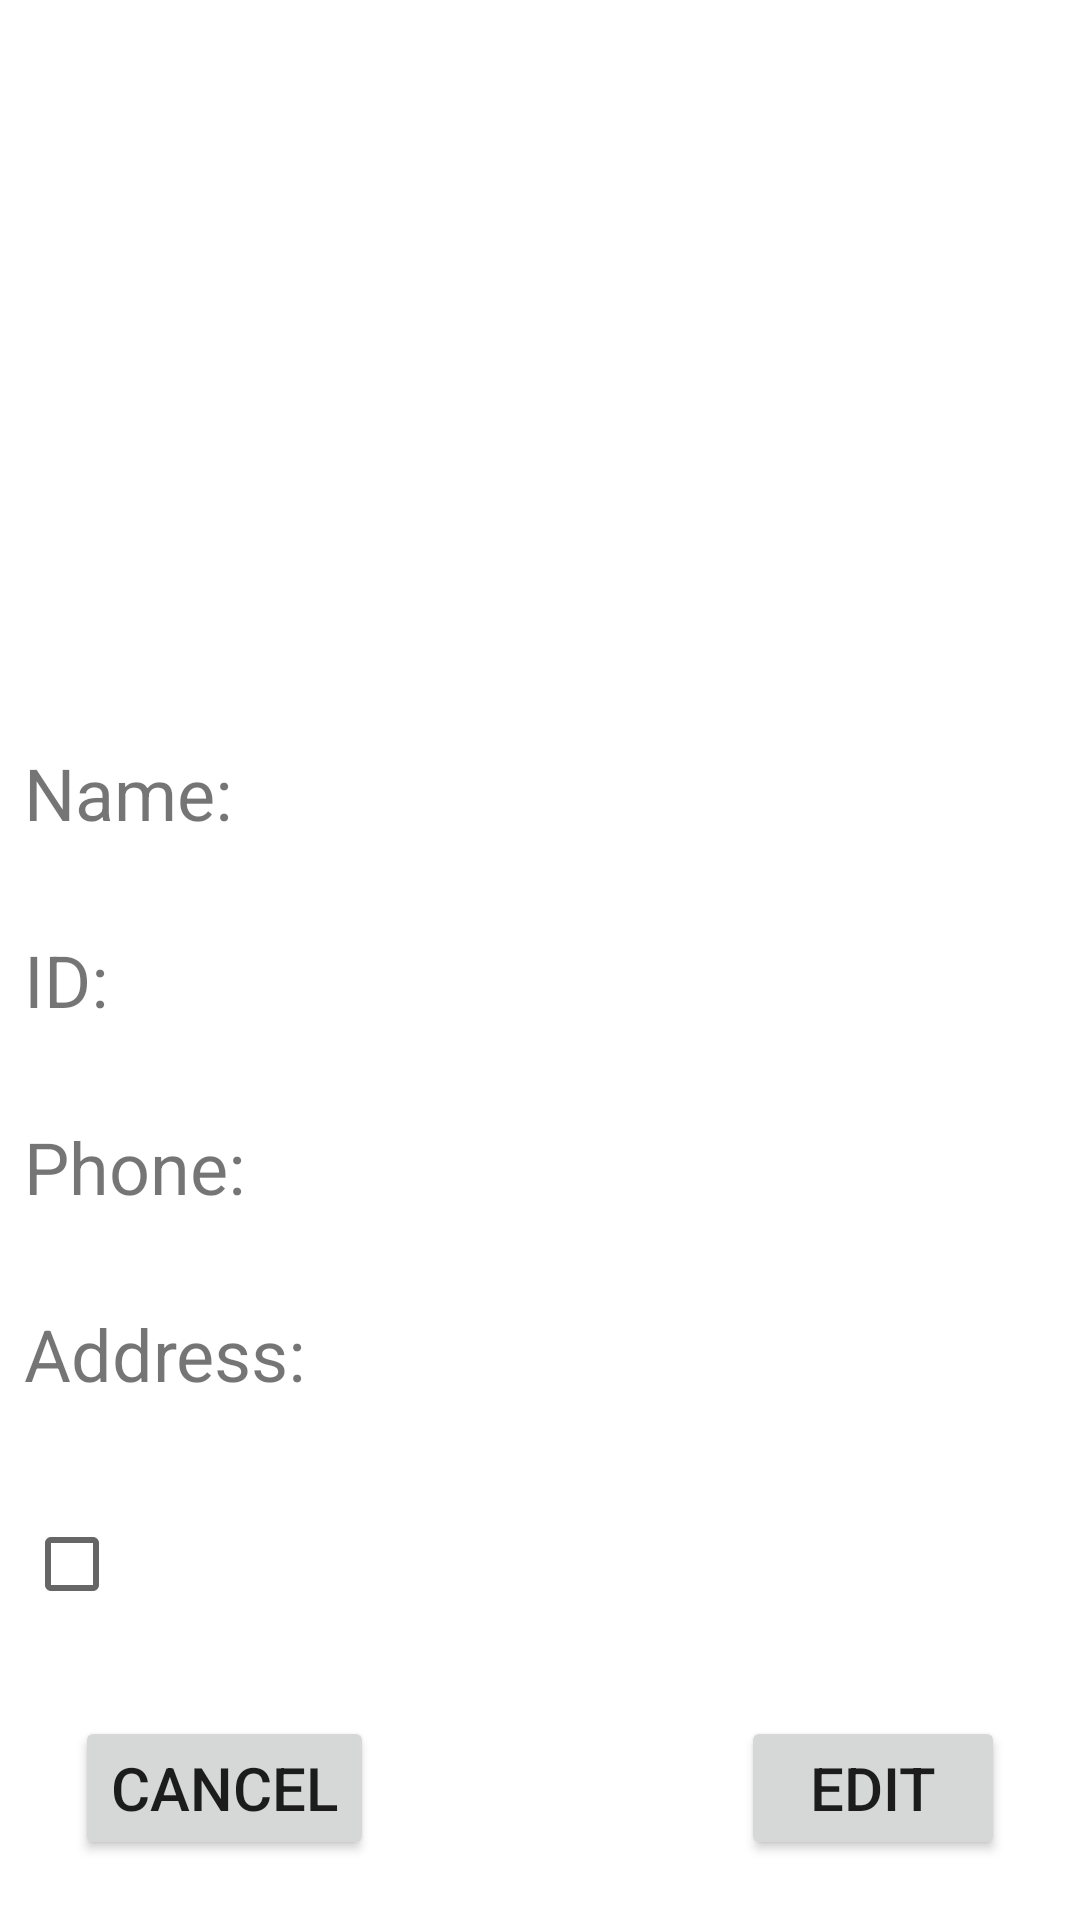

The Android layout XML behind this screen, and the referenced resources:
<!-- AndroidManifest.xml: application theme Theme.AssignmentTwoStudentApp -->
<!-- res/layout/activity_student_details.xml -->
<?xml version="1.0" encoding="utf-8"?>
<androidx.constraintlayout.widget.ConstraintLayout xmlns:android="http://schemas.android.com/apk/res/android"
    xmlns:app="http://schemas.android.com/apk/res-auto"
    xmlns:tools="http://schemas.android.com/tools"
    android:layout_width="match_parent"
    android:layout_height="match_parent"
    tools:context=".StudentDetailsActivity">

    <TextView
        android:id="@+id/textView3"
        android:layout_width="wrap_content"
        android:layout_height="wrap_content"
        android:layout_marginStart="8dp"
        android:layout_marginTop="30dp"
        android:text="Name:"
        android:textSize="24sp"
        app:layout_constraintStart_toStartOf="parent"
        app:layout_constraintTop_toBottomOf="@+id/studentdetails_avatar_img" />

    <ImageView
        android:id="@+id/studentdetails_avatar_img"
        android:layout_width="212dp"
        android:layout_height="210dp"
        android:layout_marginTop="8dp"
        app:layout_constraintEnd_toEndOf="parent"
        app:layout_constraintStart_toStartOf="parent"
        app:layout_constraintTop_toTopOf="parent"
        app:srcCompat="@drawable/superhero" />

    <TextView
        android:id="@+id/studentdetails_name_tv"
        android:layout_width="0dp"
        android:layout_height="wrap_content"
        android:layout_marginStart="10dp"
        android:layout_marginEnd="8dp"
        android:ems="10"
        android:inputType="textPersonName"
        app:layout_constraintBaseline_toBaselineOf="@+id/textView3"
        app:layout_constraintEnd_toEndOf="parent"
        app:layout_constraintHorizontal_bias="1.0"
        app:layout_constraintStart_toEndOf="@+id/textView3" />

    <TextView
        android:id="@+id/textView4"
        android:layout_width="wrap_content"
        android:layout_height="wrap_content"
        android:layout_marginStart="8dp"
        android:layout_marginTop="30dp"
        android:text="ID:"
        android:textSize="24sp"
        app:layout_constraintStart_toStartOf="parent"
        app:layout_constraintTop_toBottomOf="@+id/textView3" />

    <TextView
        android:id="@+id/studentdetails_id_tv"
        android:layout_width="0dp"
        android:layout_height="wrap_content"
        android:layout_marginStart="10dp"
        android:layout_marginEnd="8dp"
        android:ems="10"
        android:inputType="textPersonName"
        app:layout_constraintBaseline_toBaselineOf="@+id/textView4"
        app:layout_constraintEnd_toEndOf="parent"
        app:layout_constraintStart_toEndOf="@+id/textView4" />

    <Button
        android:id="@+id/studentdetails_edit_btn"
        android:layout_width="wrap_content"
        android:layout_height="wrap_content"
        android:layout_marginEnd="25dp"
        android:layout_marginBottom="20dp"
        android:text="EDIT"
        android:textSize="20sp"
        app:layout_constraintBottom_toBottomOf="parent"
        app:layout_constraintEnd_toEndOf="parent" />

    <TextView
        android:id="@+id/textView2"
        android:layout_width="wrap_content"
        android:layout_height="wrap_content"
        android:layout_marginStart="8dp"
        android:layout_marginTop="30dp"
        android:text="Phone:"
        android:textSize="24sp"
        app:layout_constraintStart_toStartOf="parent"
        app:layout_constraintTop_toBottomOf="@+id/textView4" />

    <TextView
        android:id="@+id/textView5"
        android:layout_width="wrap_content"
        android:layout_height="wrap_content"
        android:layout_marginStart="8dp"
        android:layout_marginTop="30dp"
        android:text="Address:"
        android:textSize="24sp"
        app:layout_constraintStart_toStartOf="parent"
        app:layout_constraintTop_toBottomOf="@+id/textView2" />

    <TextView
        android:id="@+id/studentdetails_phone_tv"
        android:layout_width="0dp"
        android:layout_height="wrap_content"
        android:layout_marginStart="10dp"
        android:layout_marginEnd="8dp"
        android:ems="10"
        android:inputType="textPersonName"
        app:layout_constraintBaseline_toBaselineOf="@+id/textView2"
        app:layout_constraintEnd_toEndOf="parent"
        app:layout_constraintStart_toEndOf="@+id/textView2" />

    <TextView
        android:id="@+id/studentdetails_address_tv"
        android:layout_width="0dp"
        android:layout_height="wrap_content"
        android:layout_marginStart="10dp"
        android:layout_marginEnd="8dp"
        android:ems="10"
        android:inputType="textPersonName"
        app:layout_constraintBaseline_toBaselineOf="@+id/textView5"
        app:layout_constraintEnd_toEndOf="parent"
        app:layout_constraintStart_toEndOf="@+id/textView5" />

    <CheckBox
        android:id="@+id/studentdetails_cb"
        android:layout_width="wrap_content"
        android:layout_height="wrap_content"
        android:clickable="false"
        android:layout_marginStart="8dp"
        android:layout_marginTop="30dp"
        app:layout_constraintStart_toStartOf="parent"
        app:layout_constraintTop_toBottomOf="@+id/textView5" />

    <Button
        android:id="@+id/studentdetails_cancel_btn"
        android:layout_width="wrap_content"
        android:layout_height="wrap_content"
        android:layout_marginStart="25dp"
        android:text="CANCEL"
        android:textSize="20sp"
        app:layout_constraintBaseline_toBaselineOf="@+id/studentdetails_edit_btn"
        app:layout_constraintStart_toStartOf="parent" />

</androidx.constraintlayout.widget.ConstraintLayout>
<!-- resources referenced by this layout -->
<resources>
  <style name="Theme.AssignmentTwoStudentApp" parent="Theme.MaterialComponents.DayNight.DarkActionBar">
          
          <item name="colorPrimary">@color/purple_500</item>
          <item name="colorPrimaryVariant">@color/purple_700</item>
          <item name="colorOnPrimary">@color/white</item>
          
          <item name="colorSecondary">@color/teal_200</item>
          <item name="colorSecondaryVariant">@color/teal_700</item>
          <item name="colorOnSecondary">@color/black</item>
          
          <item name="android:statusBarColor">?attr/colorPrimaryVariant</item>
          
      </style>
  <!-- not gathered from this repository: default colours our renderer supplied (Android Studio template values) -->
  <color name="purple_500">#FF6200EE</color>
  <color name="purple_700">#FF3700B3</color>
  <color name="teal_200">#FF03DAC5</color>
  <color name="teal_700">#FF018786</color>
  <color name="black">#FF000000</color>
  <color name="white">#FFFFFFFF</color>
</resources>
